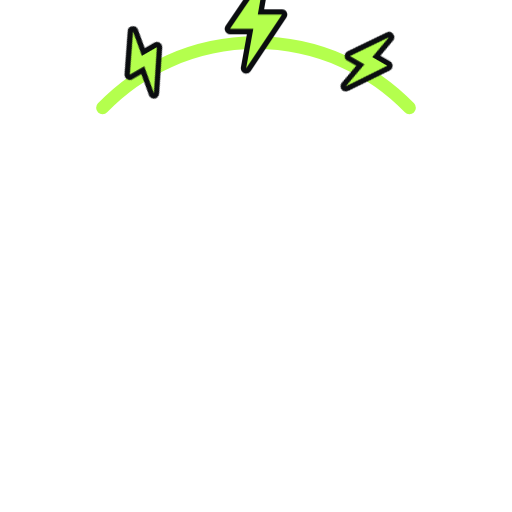
t = 0.00 s
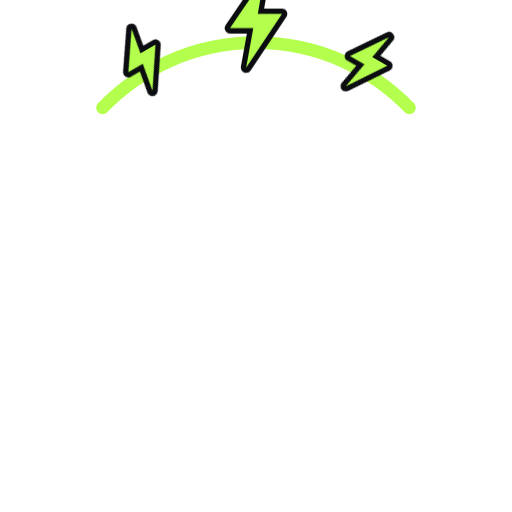
t = 0.36 s
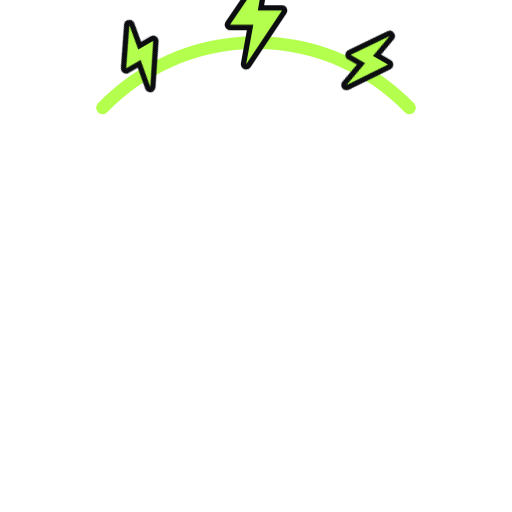
t = 0.61 s
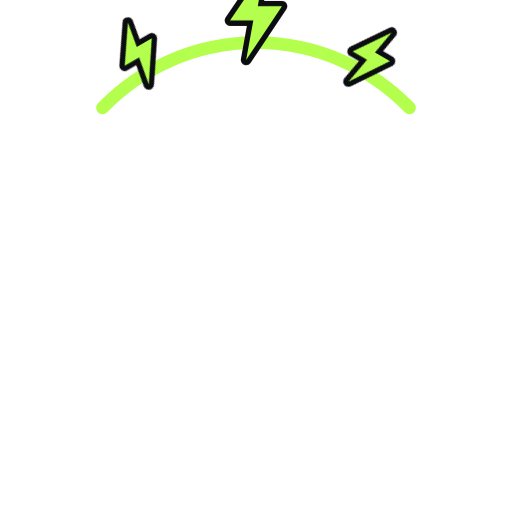
t = 0.86 s
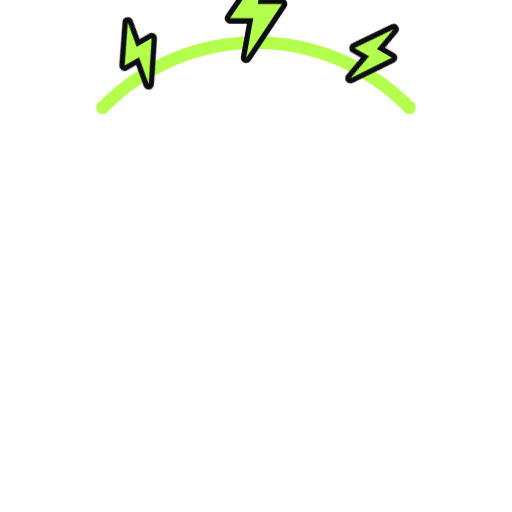
t = 1.11 s

The animated SVG that drew these frames (rendered in a browser with its animation timeline set to each time). Animation: 1 CSS @keyframes rule; one cycle of 1.36 s, repeats indefinitely.

<svg xmlns="http://www.w3.org/2000/svg" viewBox="-120 -120 240 240" width="240" height="240"><title>Bolt Crown</title><style>.sscrown-c0{animation:sscrown-c 1s 0s ease-in-out infinite alternate}.sscrown-c1{animation:sscrown-c 1s 0.18s ease-in-out infinite alternate}.sscrown-c2{animation:sscrown-c 1s 0.36s ease-in-out infinite alternate}@keyframes sscrown-c{to{transform:translateY(-5px)}}@media (prefers-reduced-motion:reduce){*{animation:none!important}}</style><path d="M-71.93 -69.47A100 100 0 0 1 71.93 -69.47" stroke="#b4ff4d" stroke-width="6" stroke-linecap="round" fill="none"/><g transform="translate(-52.5 -90.93) rotate(-30)"><g class="sscrown-c0"><path stroke="#0b0d10" stroke-width="5" stroke-linejoin="round" d="M2.7 -15L-8.7 1.8H-0.9L-3.3 15L8.7 -3H0.6Z" fill="#0b0d10"/><path d="M2.7 -15L-8.7 1.8H-0.9L-3.3 15L8.7 -3H0.6Z" fill="#b4ff4d"/></g></g><g transform="translate(0 -109) rotate(0)"><g class="sscrown-c1"><path stroke="#0b0d10" stroke-width="5" stroke-linejoin="round" d="M3.78 -21L-12.18 2.52H-1.26L-4.62 21L12.18 -4.2H0.84Z" fill="#0b0d10"/><path d="M3.78 -21L-12.18 2.52H-1.26L-4.62 21L12.18 -4.2H0.84Z" fill="#b4ff4d"/></g></g><g transform="translate(52.5 -90.93) rotate(30)"><g class="sscrown-c2"><path stroke="#0b0d10" stroke-width="5" stroke-linejoin="round" d="M2.7 -15L-8.7 1.8H-0.9L-3.3 15L8.7 -3H0.6Z" fill="#0b0d10"/><path d="M2.7 -15L-8.7 1.8H-0.9L-3.3 15L8.7 -3H0.6Z" fill="#b4ff4d"/></g></g></svg>
